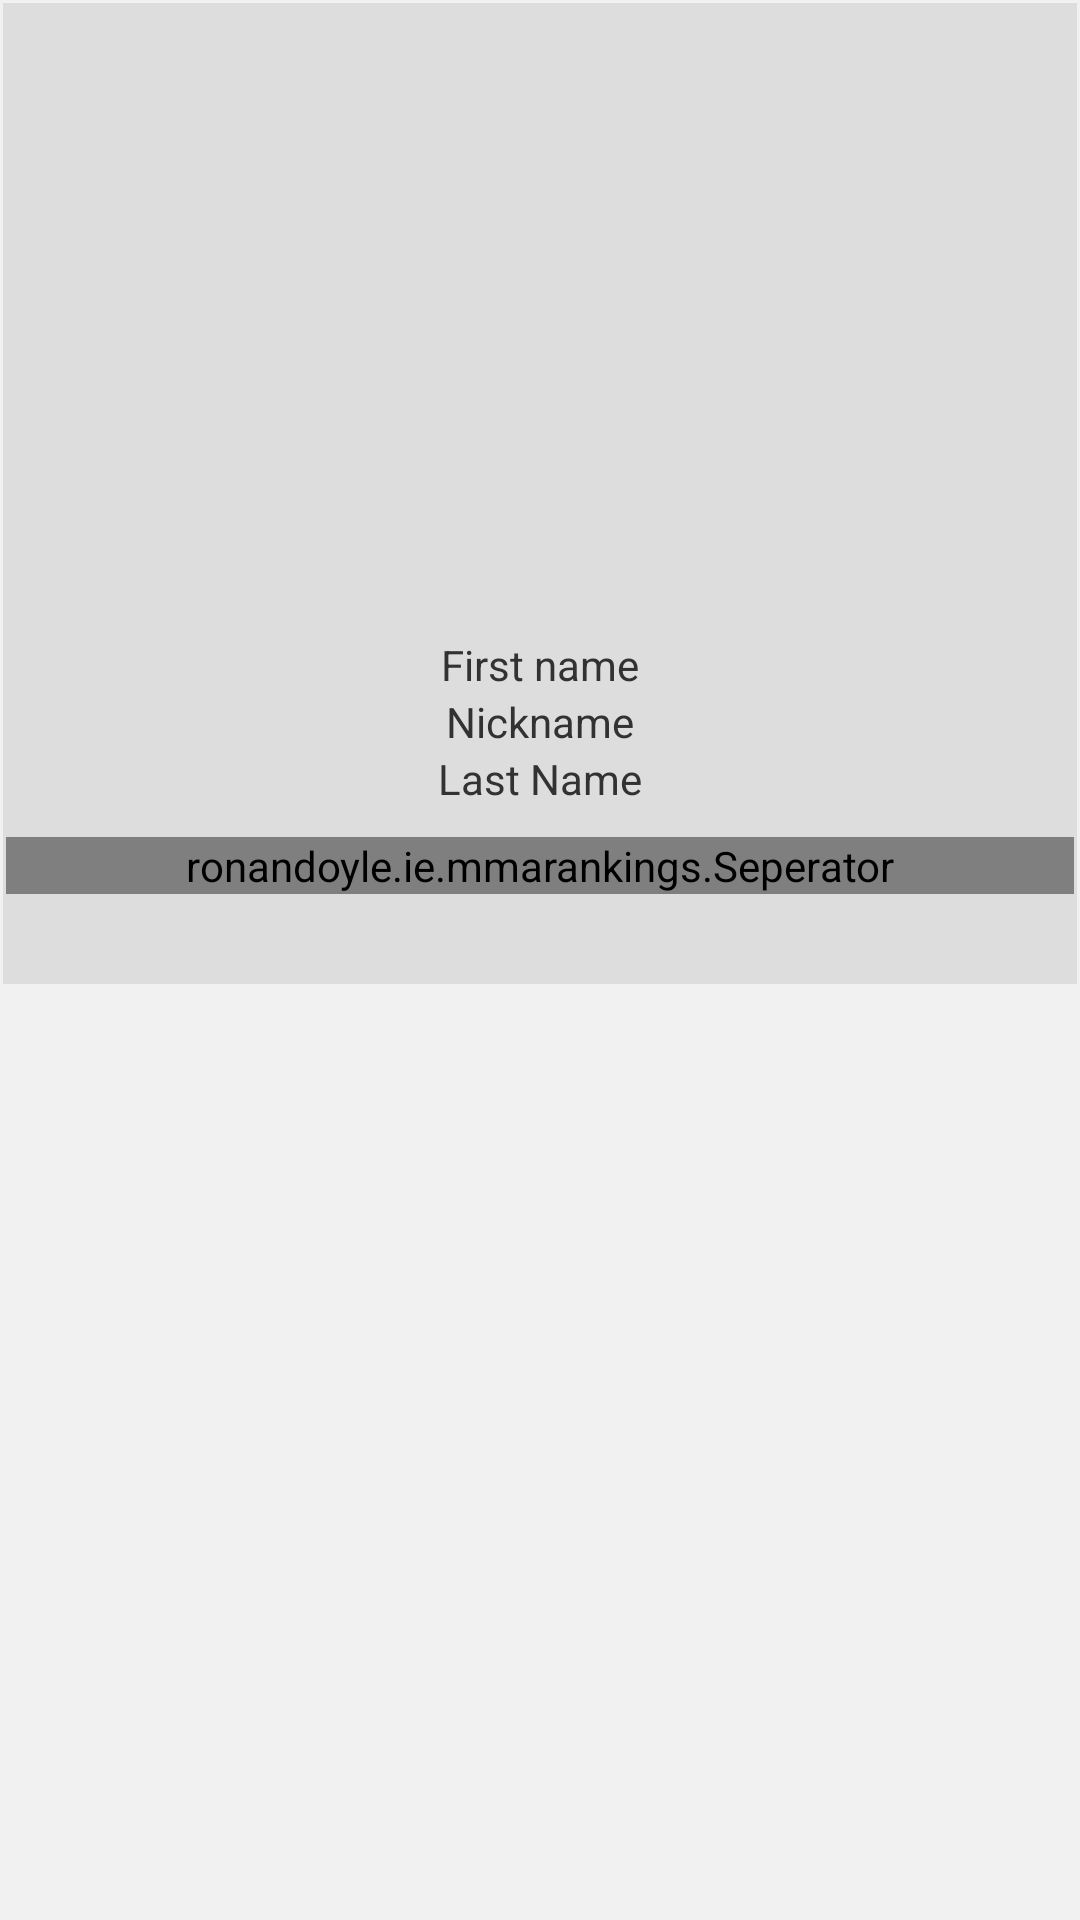

Reconstruct the res/layout file that produces this screen, plus the resources it refers to.
<!-- AndroidManifest.xml: application theme AppTheme -->
<!-- res/layout/view_fighter_card.xml -->
<?xml version="1.0" encoding="utf-8"?>
<RelativeLayout
    xmlns:android="http://schemas.android.com/apk/res/android"
    xmlns:tools="http://schemas.android.com/tools"
    xmlns:app="http://schemas.android.com/apk/res-auto"
    android:id="@+id/relative_layout_fighter_card"
    android:layout_width="match_parent"
    android:layout_height="match_parent"
    android:background="#f1f1f1"
    android:padding="1dp"
    android:layout_marginBottom="9dp">

    <LinearLayout
        android:id="@+id/linear_layout_main_details"
        android:layout_width="fill_parent"
        android:layout_height="wrap_content"
        android:orientation="vertical"
        android:background="#dddddd"
        android:padding="1dp">

        <ImageView
            android:layout_width="fill_parent"
            android:layout_height="200dp"
            android:layout_gravity="center"
            android:layout_marginTop="10dp"
            android:id="@+id/fighter_thumbnail"
            tools:src="@mipmap/ic_launcher"/>

        <LinearLayout
            android:layout_width="wrap_content"
            android:layout_height="wrap_content"
            android:orientation="vertical"
            android:layout_gravity="center">

            <TextView
                android:id="@+id/tv_first_name"
                android:layout_width="fill_parent"
                android:layout_height="wrap_content"
                android:gravity="center"
                android:text="First name"/>

            <TextView
                android:id="@+id/tv_nickname"
                android:layout_width="fill_parent"
                android:layout_height="wrap_content"
                android:gravity="center"
                android:text="Nickname"/>

            <TextView
                android:id="@+id/tv_last_name"
                android:layout_width="fill_parent"
                android:layout_height="wrap_content"
                android:gravity="center"
                android:text="Last Name"/>

        </LinearLayout>

        <ronandoyle.ie.mmarankings.Seperator
            android:id="@+id/view_seperator"
            android:layout_height="wrap_content"
            android:layout_width="fill_parent"
            android:background="#dddddd"
            android:layout_below="@+id/linear_layout_main_details"
            android:layout_marginTop="10dp"
            android:paddingLeft="25dp"
            android:paddingStart="25dp"
            android:paddingRight="25dp"
            android:paddingEnd="25dp"
            app:size="2dp"/>

        <TextView
            android:id="@+id/tv_weightclass"
            android:layout_width="wrap_content"
            android:layout_height="wrap_content"
            android:layout_gravity="center_horizontal"
            android:gravity="center"
            android:layout_marginTop="5dp"
            android:layout_marginBottom="5dp"
            tools:text="Weight Class"/>

    </LinearLayout>
</RelativeLayout>
<!-- resources referenced by this layout -->
<resources>
  <style name="AppTheme" parent="android:Theme.Holo.Light.DarkActionBar">
          
      </style>
</resources>
